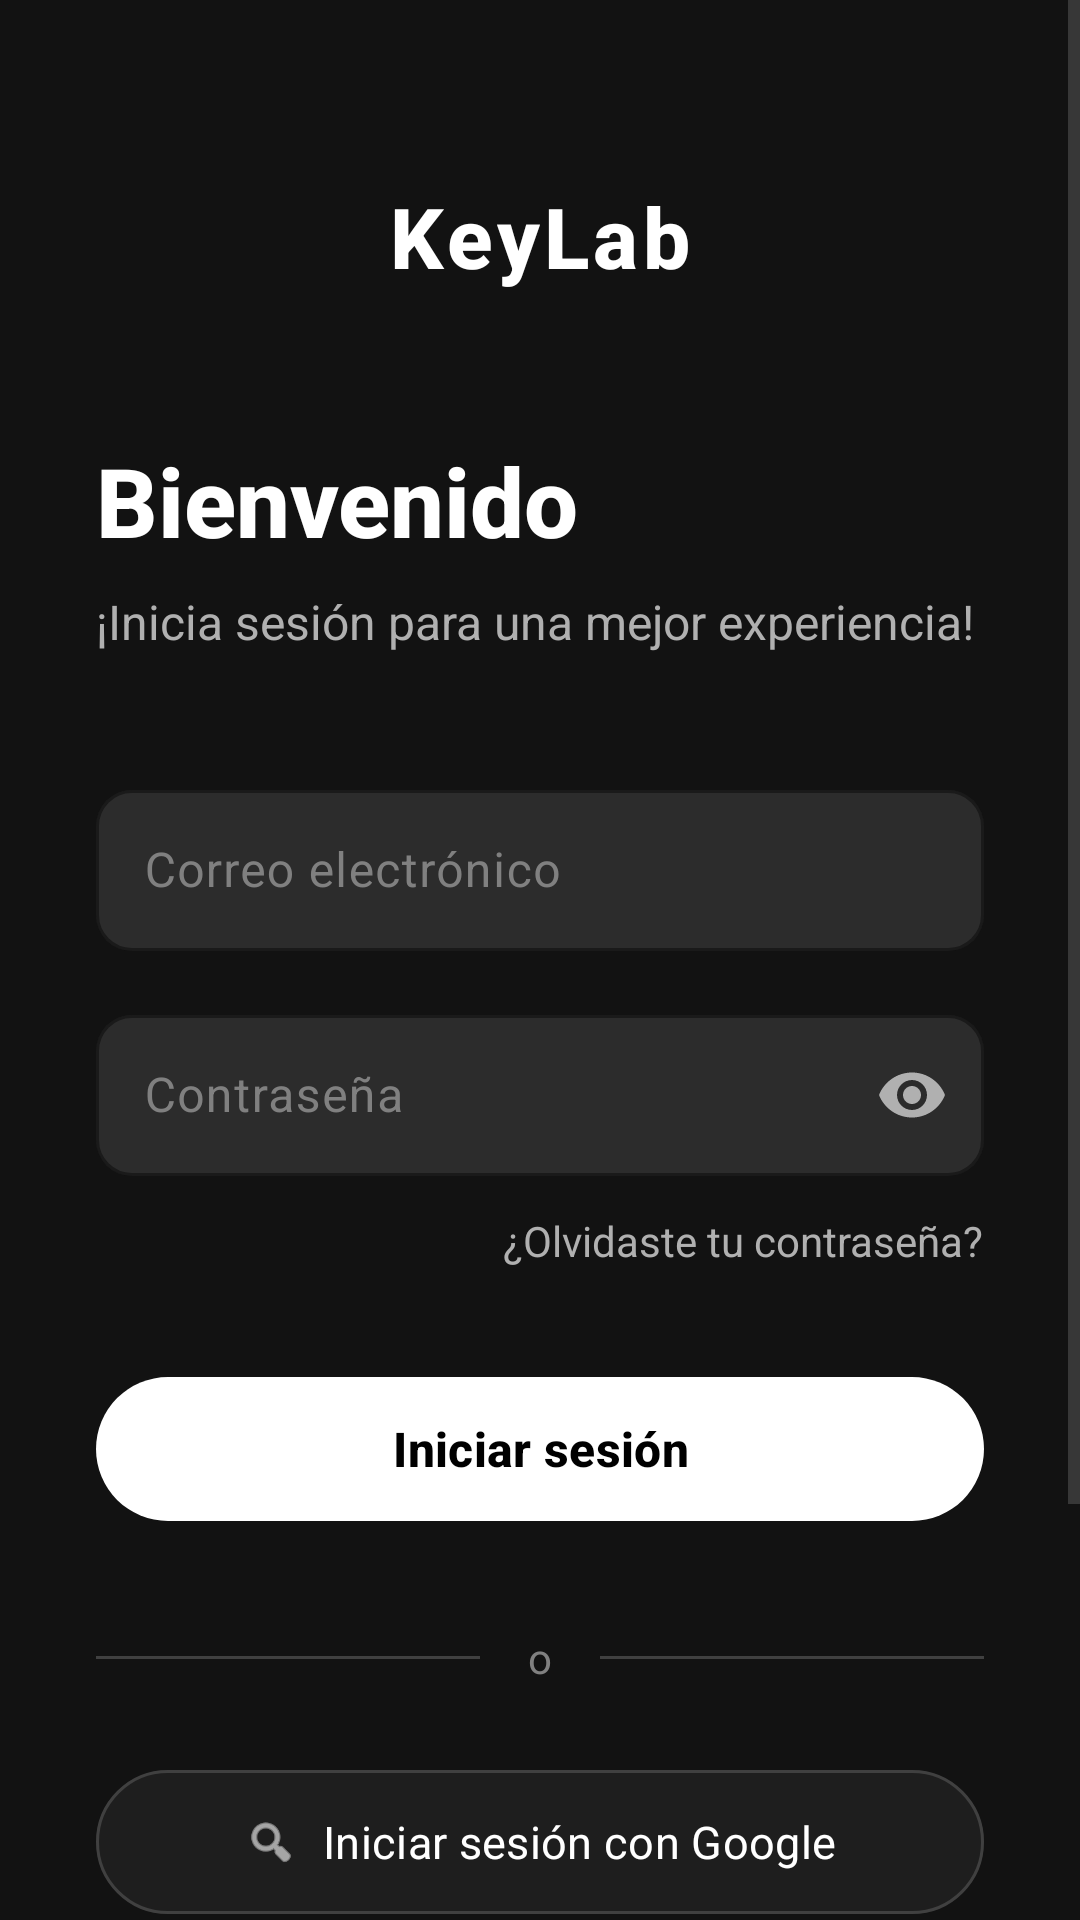

Reconstruct the res/layout file that produces this screen, plus the resources it refers to.
<!-- AndroidManifest.xml: application theme Theme.KeyLabMobile -->
<!-- res/layout/activity_login.xml -->
<?xml version="1.0" encoding="utf-8"?>
<ScrollView xmlns:android="http://schemas.android.com/apk/res/android"
    xmlns:app="http://schemas.android.com/apk/res-auto"
    android:layout_width="match_parent"
    android:layout_height="match_parent"
    android:background="@color/dark_background"
    android:fillViewport="true">

    <androidx.constraintlayout.widget.ConstraintLayout
        android:layout_width="match_parent"
        android:layout_height="wrap_content"
        android:paddingHorizontal="32dp"
        android:paddingTop="60dp"
        android:paddingBottom="32dp">

        
        <TextView
            android:id="@+id/tvAppName"
            android:layout_width="wrap_content"
            android:layout_height="wrap_content"
            android:text="@string/app_name"
            android:textColor="@color/dark_text_primary"
            android:textSize="28sp"
            android:textStyle="bold"
            android:fontFamily="sans-serif-medium"
            android:letterSpacing="0.05"
            app:layout_constraintTop_toTopOf="parent"
            app:layout_constraintStart_toStartOf="parent"
            app:layout_constraintEnd_toEndOf="parent" />

        
        <TextView
            android:id="@+id/tvWelcome"
            android:layout_width="wrap_content"
            android:layout_height="wrap_content"
            android:text="@string/login_welcome"
            android:textColor="@color/dark_text_primary"
            android:textSize="32sp"
            android:textStyle="bold"
            android:fontFamily="sans-serif-medium"
            android:layout_marginTop="48dp"
            app:layout_constraintTop_toBottomOf="@id/tvAppName"
            app:layout_constraintStart_toStartOf="parent" />

        
        <TextView
            android:id="@+id/tvSubtitle"
            android:layout_width="wrap_content"
            android:layout_height="wrap_content"
            android:text="@string/login_subtitle"
            android:textColor="@color/dark_text_secondary"
            android:textSize="16sp"
            android:fontFamily="sans-serif"
            android:layout_marginTop="8dp"
            app:layout_constraintTop_toBottomOf="@id/tvWelcome"
            app:layout_constraintStart_toStartOf="parent" />

        
        <com.google.android.material.textfield.TextInputLayout
            android:id="@+id/emailInputLayout"
            android:layout_width="0dp"
            android:layout_height="wrap_content"
            android:layout_marginTop="40dp"
            android:hint="@string/login_email_input"
            android:textColorHint="@color/dark_text_tertiary"
            app:boxBackgroundColor="@color/dark_input_background"
            app:boxBackgroundMode="outline"
            app:boxCornerRadiusTopStart="12dp"
            app:boxCornerRadiusTopEnd="12dp"
            app:boxCornerRadiusBottomStart="12dp"
            app:boxCornerRadiusBottomEnd="12dp"
            app:boxStrokeColor="@color/dark_input_stroke"
            app:boxStrokeWidth="1dp"
            app:hintTextColor="@color/dark_text_secondary"
            app:layout_constraintTop_toBottomOf="@id/tvSubtitle"
            app:layout_constraintStart_toStartOf="parent"
            app:layout_constraintEnd_toEndOf="parent">

            <com.google.android.material.textfield.TextInputEditText
                android:id="@+id/emailInput"
                android:layout_width="match_parent"
                android:layout_height="wrap_content"
                android:inputType="textEmailAddress"
                android:textColor="@color/dark_text_primary"
                android:textSize="16sp"
                android:paddingVertical="16dp"
                android:fontFamily="sans-serif" />
        </com.google.android.material.textfield.TextInputLayout>

        
        <com.google.android.material.textfield.TextInputLayout
            android:id="@+id/passwordInputLayout"
            android:layout_width="0dp"
            android:layout_height="wrap_content"
            android:layout_marginTop="16dp"
            android:hint="@string/login_password_input"
            android:textColorHint="@color/dark_text_tertiary"
            app:boxBackgroundColor="@color/dark_input_background"
            app:boxBackgroundMode="outline"
            app:boxCornerRadiusTopStart="12dp"
            app:boxCornerRadiusTopEnd="12dp"
            app:boxCornerRadiusBottomStart="12dp"
            app:boxCornerRadiusBottomEnd="12dp"
            app:boxStrokeColor="@color/dark_input_stroke"
            app:boxStrokeWidth="1dp"
            app:hintTextColor="@color/dark_text_secondary"
            app:endIconMode="password_toggle"
            app:endIconTint="@color/dark_text_secondary"
            app:layout_constraintTop_toBottomOf="@id/emailInputLayout"
            app:layout_constraintStart_toStartOf="parent"
            app:layout_constraintEnd_toEndOf="parent">

            <com.google.android.material.textfield.TextInputEditText
                android:id="@+id/passwordInput"
                android:layout_width="match_parent"
                android:layout_height="wrap_content"
                android:inputType="textPassword"
                android:textColor="@color/dark_text_primary"
                android:textSize="16sp"
                android:paddingVertical="16dp"
                android:fontFamily="sans-serif" />
        </com.google.android.material.textfield.TextInputLayout>

        
        <TextView
            android:id="@+id/tvForgotPassword"
            android:layout_width="wrap_content"
            android:layout_height="wrap_content"
            android:text="@string/login_forgot_password"
            android:textColor="@color/dark_text_secondary"
            android:textSize="14sp"
            android:fontFamily="sans-serif"
            android:layout_marginTop="12dp"
            android:clickable="true"
            android:focusable="true"
            app:layout_constraintTop_toBottomOf="@id/passwordInputLayout"
            app:layout_constraintEnd_toEndOf="parent" />

        
        <com.google.android.material.button.MaterialButton
            android:id="@+id/loginButton"
            android:layout_width="0dp"
            android:layout_height="56dp"
            android:text="@string/login_sign_in"
            android:textColor="@color/dark_button_text"
            android:textSize="16sp"
            android:textStyle="bold"
            android:fontFamily="sans-serif-medium"
            android:layout_marginTop="32dp"
            app:backgroundTint="@color/dark_button_primary"
            app:cornerRadius="28dp"
            app:elevation="0dp"
            app:layout_constraintTop_toBottomOf="@id/tvForgotPassword"
            app:layout_constraintStart_toStartOf="parent"
            app:layout_constraintEnd_toEndOf="parent" />

        
        <LinearLayout
            android:id="@+id/dividerLayout"
            android:layout_width="0dp"
            android:layout_height="wrap_content"
            android:orientation="horizontal"
            android:gravity="center_vertical"
            android:layout_marginTop="32dp"
            app:layout_constraintTop_toBottomOf="@id/loginButton"
            app:layout_constraintStart_toStartOf="parent"
            app:layout_constraintEnd_toEndOf="parent">

            <View
                android:layout_width="0dp"
                android:layout_height="1dp"
                android:layout_weight="1"
                android:background="@color/dark_divider" />

            <TextView
                android:layout_width="wrap_content"
                android:layout_height="wrap_content"
                android:text="@string/login_or"
                android:textColor="@color/dark_text_tertiary"
                android:textSize="14sp"
                android:paddingHorizontal="16dp"
                android:fontFamily="sans-serif" />

            <View
                android:layout_width="0dp"
                android:layout_height="1dp"
                android:layout_weight="1"
                android:background="@color/dark_divider" />
        </LinearLayout>

        
        <com.google.android.material.button.MaterialButton
            android:id="@+id/googleLoginButton"
            android:layout_width="0dp"
            android:layout_height="56dp"
            android:text="@string/login_sign_in_google"
            android:textColor="@color/dark_text_primary"
            android:textSize="15sp"
            android:fontFamily="sans-serif"
            android:layout_marginTop="24dp"
            app:backgroundTint="@color/dark_surface"
            app:strokeColor="@color/dark_input_stroke"
            app:strokeWidth="1dp"
            app:cornerRadius="28dp"
            app:icon="@android:drawable/ic_menu_search"
            app:iconTint="@color/dark_text_primary"
            app:iconGravity="textStart"
            app:iconPadding="8dp"
            app:elevation="0dp"
            app:layout_constraintTop_toBottomOf="@id/dividerLayout"
            app:layout_constraintStart_toStartOf="parent"
            app:layout_constraintEnd_toEndOf="parent" />

        
        <com.google.android.material.button.MaterialButton
            android:id="@+id/phoneLoginButton"
            android:layout_width="0dp"
            android:layout_height="56dp"
            android:text="@string/login_sign_in_phone"
            android:textColor="@color/dark_text_primary"
            android:textSize="15sp"
            android:fontFamily="sans-serif"
            android:layout_marginTop="12dp"
            app:backgroundTint="@color/dark_surface"
            app:strokeColor="@color/dark_input_stroke"
            app:strokeWidth="1dp"
            app:cornerRadius="28dp"
            app:icon="@android:drawable/ic_menu_call"
            app:iconTint="@color/dark_text_primary"
            app:iconGravity="textStart"
            app:iconPadding="8dp"
            app:elevation="0dp"
            app:layout_constraintTop_toBottomOf="@id/googleLoginButton"
            app:layout_constraintStart_toStartOf="parent"
            app:layout_constraintEnd_toEndOf="parent" />

        
        <TextView
            android:id="@+id/tvRegister"
            android:layout_width="wrap_content"
            android:layout_height="wrap_content"
            android:text="@string/login_no_account_register"
            android:textColor="@color/dark_text_secondary"
            android:textSize="14sp"
            android:fontFamily="sans-serif"
            android:layout_marginTop="32dp"
            android:clickable="true"
            android:focusable="true"
            app:layout_constraintTop_toBottomOf="@id/phoneLoginButton"
            app:layout_constraintStart_toStartOf="parent"
            app:layout_constraintEnd_toEndOf="parent"
            app:layout_constraintBottom_toBottomOf="parent"
            android:layout_marginBottom="24dp" />

        
        <ProgressBar
            android:id="@+id/progressBar"
            android:layout_width="wrap_content"
            android:layout_height="wrap_content"
            android:visibility="gone"
            android:indeterminateTint="@color/dark_button_primary"
            app:layout_constraintTop_toTopOf="@id/loginButton"
            app:layout_constraintBottom_toBottomOf="@id/loginButton"
            app:layout_constraintStart_toStartOf="@id/loginButton"
            app:layout_constraintEnd_toEndOf="@id/loginButton" />

    </androidx.constraintlayout.widget.ConstraintLayout>
</ScrollView>
<!-- resources referenced by this layout -->
<resources>
  <color name="dark_background">#121212</color>
  <color name="dark_button_primary">#FFFFFF</color>
  <color name="dark_button_text">#000000</color>
  <color name="dark_divider">#404040</color>
  <color name="dark_input_background">#2C2C2C</color>
  <color name="dark_input_stroke">#404040</color>
  <color name="dark_surface">#1E1E1E</color>
  <color name="dark_text_primary">#FFFFFF</color>
  <color name="dark_text_secondary">#B0B0B0</color>
  <color name="dark_text_tertiary">#808080</color>
  <string name="app_name">KeyLab</string>
  <string name="login_email_input">Correo electrónico</string>
  <string name="login_forgot_password">¿Olvidaste tu contraseña?</string>
  <string name="login_no_account_register">¿No tienes cuenta? Regístrate</string>
  <string name="login_or">o</string>
  <string name="login_password_input">Contraseña</string>
  <string name="login_sign_in">Iniciar sesión</string>
  <string name="login_sign_in_google">Iniciar sesión con Google</string>
  <string name="login_sign_in_phone">Iniciar con teléfono</string>
  <string name="login_subtitle">¡Inicia sesión para una mejor experiencia!</string>
  <string name="login_welcome">Bienvenido</string>
  <color name="keylab_primary">#007BFF</color>
  <color name="md_theme_onPrimary">#FFFFFF</color>
  <color name="md_theme_primaryContainer">#DEE7FF</color>
  <color name="md_theme_onPrimaryContainer">#001B3D</color>
  <color name="md_theme_secondary">#535E71</color>
  <color name="md_theme_onSecondary">#FFFFFF</color>
  <color name="md_theme_secondaryContainer">#D7E2F8</color>
  <color name="md_theme_onSecondaryContainer">#101C2B</color>
  <color name="md_theme_background">#FAFBFE</color>
  <color name="md_theme_surface">#FFFFFF</color>
  <color name="md_theme_onSurface">#1A1C1E</color>
  <color name="md_theme_surfaceVariant">#DFE2EB</color>
  <color name="md_theme_onSurfaceVariant">#43474E</color>
  <color name="md_theme_error">#BA1A1A</color>
  <color name="md_theme_onError">#FFFFFF</color>
  <color name="md_theme_errorContainer">#FFDAD6</color>
  <color name="md_theme_onErrorContainer">#410002</color>
  <color name="md_theme_outline">#73777F</color>
  <color name="md_theme_outlineVariant">#C3C6CF</color>
  <color name="text_primary">#1F1F1F</color>
  <color name="text_secondary">#5A5A5A</color>
</resources>
